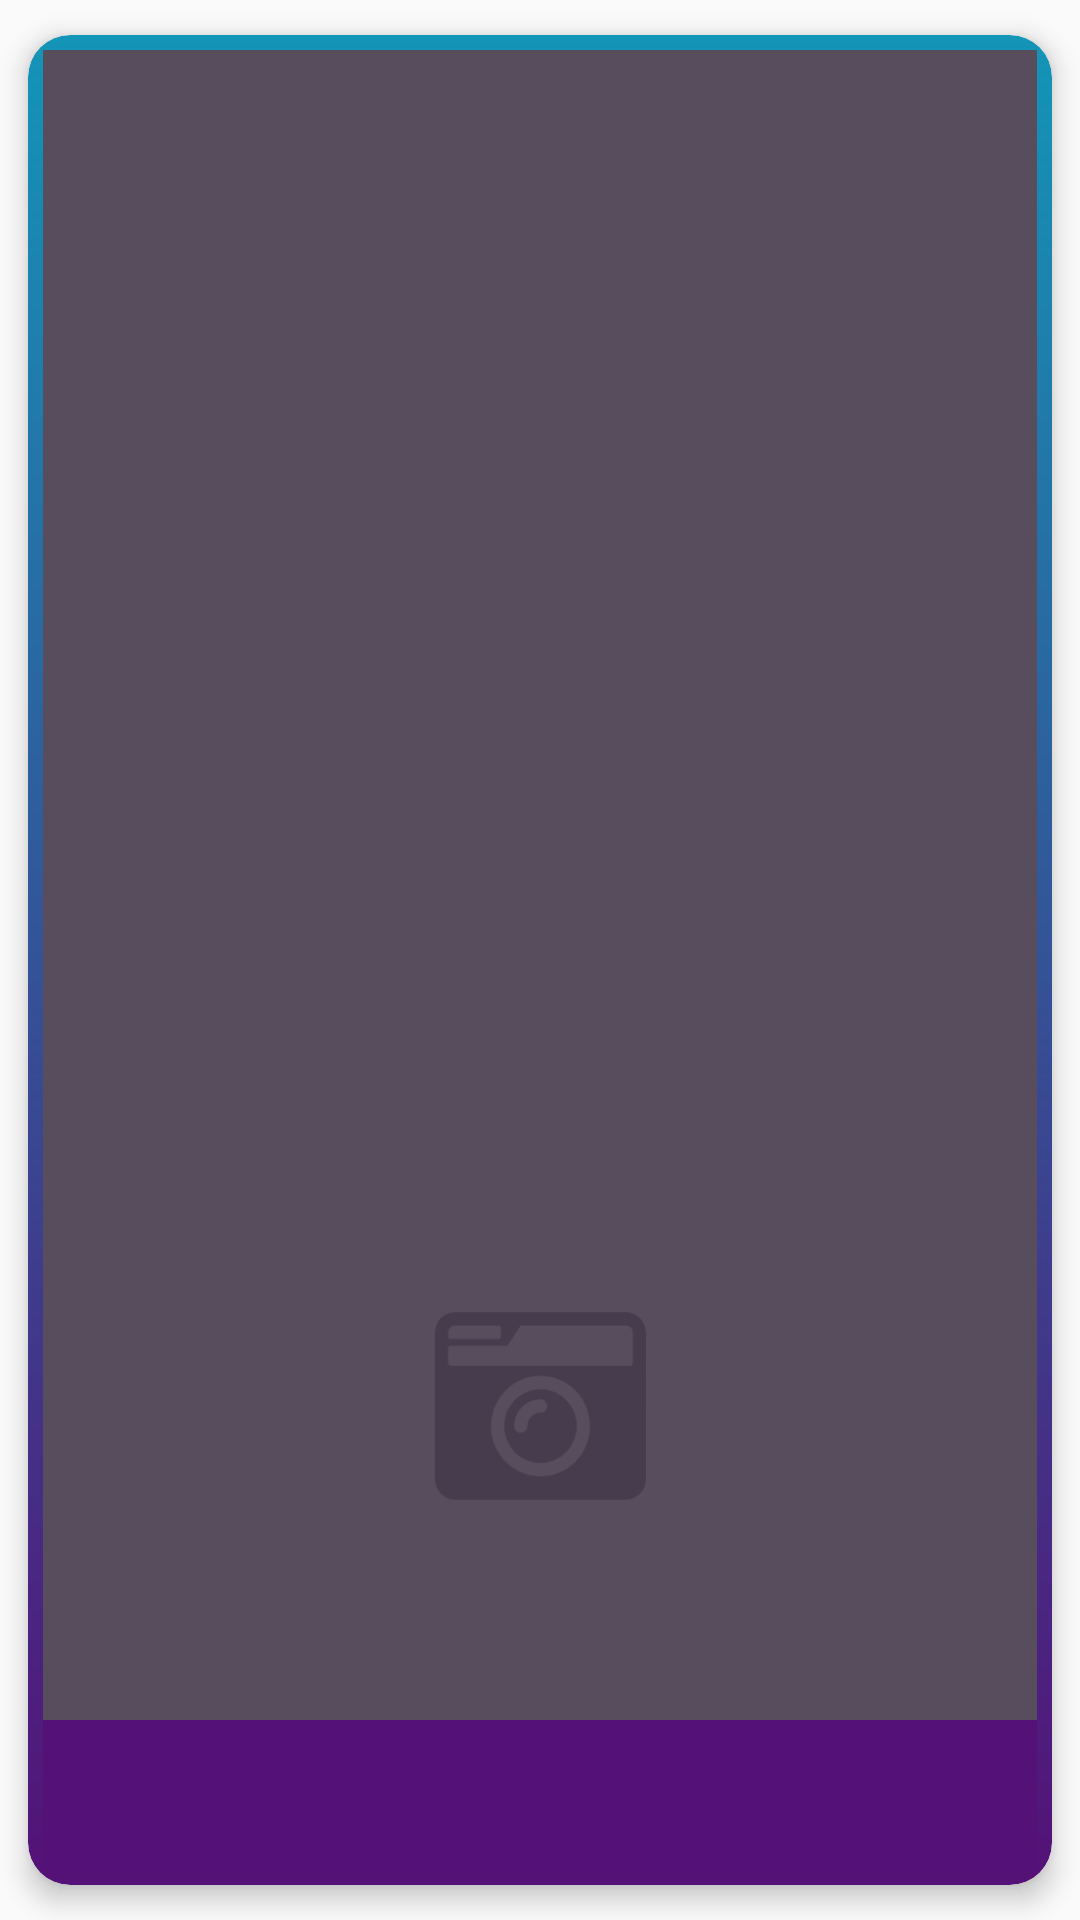

Android layout source for this screen:
<!-- AndroidManifest.xml: application theme Theme.AppCompat.Light.NoActionBar -->
<!-- res/layout/custom_image_view.xml -->
<?xml version="1.0" encoding="utf-8"?>

<androidx.cardview.widget.CardView xmlns:android="http://schemas.android.com/apk/res/android"
    xmlns:app="http://schemas.android.com/apk/res-auto"
    android:id="@+id/parent_tile"
    android:layout_width="@dimen/tile_width"
    android:layout_height="@dimen/tile_height"
    app:cardCornerRadius="@dimen/tile_corner_radius"
    app:cardElevation="5dp"
    app:cardPreventCornerOverlap="true"
    app:cardUseCompatPadding="true">

    <RelativeLayout
        android:id="@+id/tile_frame"
        android:layout_width="match_parent"
        android:layout_height="match_parent"
        android:background="@drawable/tile_frame">

        <RelativeLayout
            android:layout_width="match_parent"
            android:layout_height="@dimen/tile_image_height"
            android:paddingHorizontal="@dimen/tile_border_width"
            android:paddingTop="@dimen/tile_border_width"
            android:layout_above="@id/bottom">

            <ImageView
                android:id="@+id/tileImg"
                android:layout_width="match_parent"
                android:layout_height="match_parent" />

            <ImageView
                android:id="@+id/placeHolder"
                android:layout_width="@dimen/tile_camera_width"
                android:layout_height="@dimen/tile_camera_height"
                android:layout_centerInParent="true"
                android:src="@drawable/tile_camera" />

            <TextView
                android:id="@+id/tryAgainTV"
                android:layout_width="wrap_content"
                android:layout_height="wrap_content"
                android:layout_centerInParent="true"
                android:layout_marginTop="@dimen/margin_large"
                android:fontFamily="@font/my_custom_font"
                android:text="@string/tap_to_try_again"
                android:textColor="@color/white"
                android:textSize="@dimen/extra_small_font_size"
                android:visibility="gone" />

        </RelativeLayout>

        <RelativeLayout
            android:id="@+id/bottom"
            android:layout_marginHorizontal="@dimen/tile_border_width"
            android:layout_marginBottom="@dimen/tile_border_width"
            android:layout_width="match_parent"
            android:layout_height="@dimen/button_height"
            android:layout_alignParentBottom="true"
            android:background="@color/gradient_btm">

            <TextView
                android:id="@+id/imageNameTV"
                android:layout_width="wrap_content"
                android:layout_height="wrap_content"
                android:layout_centerInParent="true"
                android:fontFamily="@font/my_custom_font"
                android:textColor="@color/white"
                android:textSize="@dimen/small_font_size" />

        </RelativeLayout>

    </RelativeLayout>
</androidx.cardview.widget.CardView>
<!-- resources referenced by this layout -->
<resources>
  <color name="gradient_btm">#541177</color>
  <color name="white">#FFFFFFFF</color>
  <dimen name="button_height">50dp</dimen>
  <dimen name="extra_small_font_size">14sp</dimen>
  <dimen name="margin_large">16dp</dimen>
  <dimen name="small_font_size">24sp</dimen>
  <dimen name="tile_border_width">5dp</dimen>
  <dimen name="tile_camera_height">64dp</dimen>
  <dimen name="tile_camera_width">72dp</dimen>
  <dimen name="tile_corner_radius">14dp</dimen>
  <dimen name="tile_height">263dp</dimen>
  <dimen name="tile_image_height">209dp</dimen>
  <dimen name="tile_width">160dp</dimen>
  <!-- drawable tile_camera: png bitmap (drawable-mdpi, 3309 bytes) -->
  <!-- drawable tile_frame (drawable) -->
  <?xml version="1.0" encoding="utf-8"?>
  
  <layer-list xmlns:android="http://schemas.android.com/apk/res/android">
      <item>
          <shape
              android:shape="rectangle">
              <corners android:radius="@dimen/tile_corner_radius"/>
              <gradient
                  android:angle="90"
                  android:endColor="@color/gradient_top"
                  android:startColor="@color/gradient_btm" />
          </shape>
      </item>
      <item
          android:bottom="@dimen/tile_border_width"
          android:left="@dimen/tile_border_width"
          android:right="@dimen/tile_border_width"
          android:top="@dimen/tile_border_width">
          <shape
              android:shape="rectangle">
              <solid android:color="@color/tile_gray" />
  
          </shape>
      </item>
  </layer-list>
  <string name="tap_to_try_again">Tap to try again</string>
  <color name="gradient_top">#1395B7</color>
  <color name="tile_gray">#584D5D</color>
</resources>
